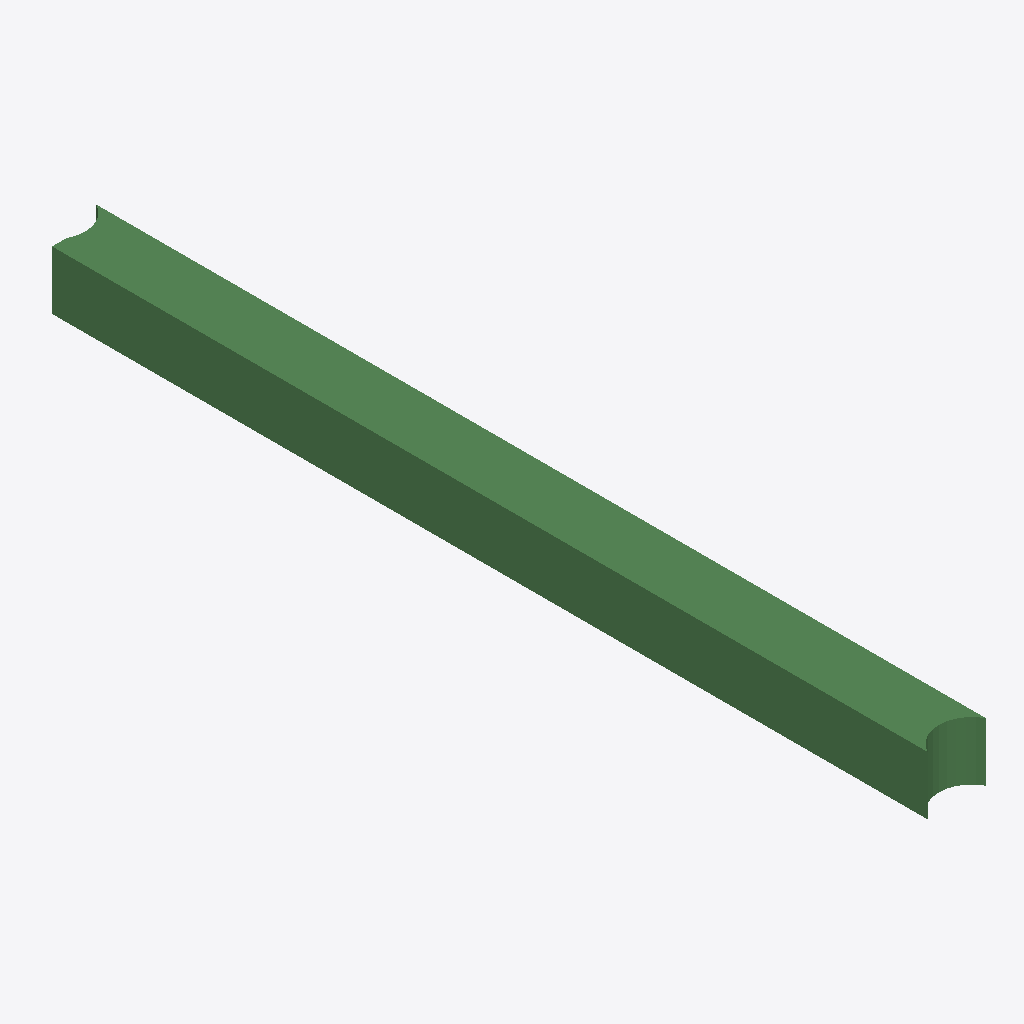
Isometric view of an IFC building model (IFC-SPF (STEP), schema IFC2X3, length unit metre), seen from the south-west, elements coloured by IFC class: 1 beam (green).
Extent 400.0 m × 6093.0 m × 400.0 m (x, y, z). Storeys (1): Default Building Storey at 0.00 m. Elements (1): 1 IfcBeam.

HEADER;
FILE_DESCRIPTION(('ViewDefinition [CoordinationView]'),'2;1');
FILE_NAME('/Users/macbook/Desktop/BIM/data/rst_advanced/IfcBeam278.ifc','2018-08-31T00:07:38-0400',('Unknown Author','info@ifctoolsproject.com'),('Unknown Organization'),'IFC Tools Project - IFC2x3 Java Toolbox','IFC2x3 Java Toolbox 2.0','Unknown Authorizer');
FILE_SCHEMA(('IFC2X3'));
ENDSEC;
DATA;
#153=IFCPROJECT('1CqihgEinFAP8nRDouM2Oo',#145,'Default Project','Description of Default Project',$,$,$,(#148),#152);
#155=IFCBUILDING('1u_ggsYqvACRRgEOykOrDE',#145,'Default Building','Description',$,#154,$,$,.ELEMENT.,$,$,$);
#156=IFCBUILDINGSTOREY('1SUx0I57f6$gra1Y3uTS_5',#145,'Default Building Storey','Description',$,#154,$,$,.ELEMENT.,$);
#1=IFCBEAM('2UD3D7uxP8kecbbBCRtzDU',#2,'M_Concrete-Rectangular Beam:400 x 800mm:152024',$,'M_Concrete-Rectangular Beam:400 x 800mm:69975',#3,#4,'152024');
ENDSEC;
